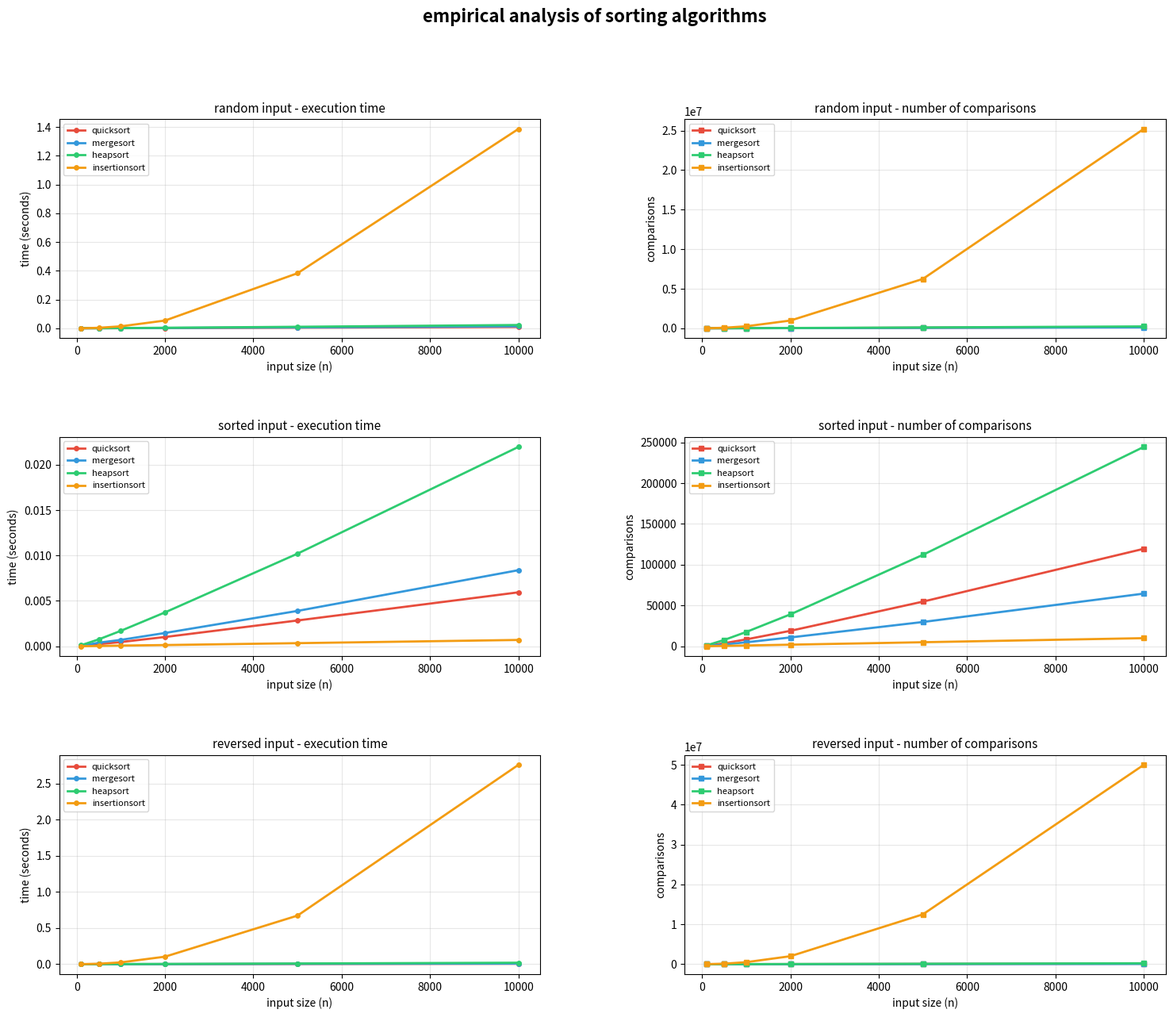

Python code for this plot:
import random
import time
import sys
import matplotlib.pyplot as plt
import matplotlib.gridspec as gridspec


# SECTION 1 ALGORITHM IMPLEMENTATIONS

# this global variable counts how many comparisons each algorithm makes
comparison_count = 0

def reset_counter():
    # resets the counter before each benchmark run so results don't mix
    global comparison_count
    comparison_count = 0


# quicksort
# picks a pivot from the middle of the array and splits elements into
# left (smaller), middle (equal), and right (larger), then recurses on each side
def quicksort(arr):
    global comparison_count
    if len(arr) <= 1:
        return arr  # base case: a single element is already sorted
    pivot = arr[len(arr) // 2]  # choosing the middle element avoids worst case on sorted input
    left   = []
    middle = []
    right  = []
    for x in arr:
        comparison_count += 1  # count every time we compare an element to the pivot
        if x < pivot:
            left.append(x)
        elif x == pivot:
            middle.append(x)
        else:
            right.append(x)
    return quicksort(left) + middle + quicksort(right)  # combine the sorted parts


# mergesort
# splits the array in half recursively until we have single elements,
# then merges those halves back together in sorted order
def mergesort(arr):
    if len(arr) <= 1:
        return arr  # base case: nothing to split
    mid   = len(arr) // 2         # find the midpoint
    left  = mergesort(arr[:mid])  # sort the left half
    right = mergesort(arr[mid:])  # sort the right half
    return merge(left, right)     # merge both sorted halves

def merge(left, right):
    global comparison_count
    result = []
    i = j = 0
    # walk through both halves simultaneously, picking the smaller element each time
    while i < len(left) and j < len(right):
        comparison_count += 1  # count every head-to-head comparison between the two halves
        if left[i] <= right[j]:
            result.append(left[i])
            i += 1
        else:
            result.append(right[j])
            j += 1
    result.extend(left[i:])   # append whatever is left in the left half
    result.extend(right[j:])  # append whatever is left in the right half
    return result


# heapsort
# rearranges the array into a max-heap structure, then repeatedly moves
# the largest element (the root) to the end of the array
def heapsort(arr):
    arr = arr[:]  # work on a copy so the original array stays unchanged
    n = len(arr)
    for i in range(n // 2 - 1, -1, -1):  # start from the last non-leaf node and heapify down
        heapify(arr, n, i)
    for i in range(n - 1, 0, -1):
        arr[0], arr[i] = arr[i], arr[0]  # swap the current max (root) to its final position
        heapify(arr, i, 0)               # restore the heap property on the reduced array
    return arr

def heapify(arr, n, i):
    # ensures the subtree rooted at index i satisfies the max-heap property
    global comparison_count
    largest = i
    left    = 2 * i + 1  # index of left child
    right   = 2 * i + 2  # index of right child
    if left < n:
        comparison_count += 1
        if arr[left] > arr[largest]:   # check if left child is larger than current root
            largest = left
    if right < n:
        comparison_count += 1
        if arr[right] > arr[largest]:  # check if right child is even larger
            largest = right
    if largest != i:
        arr[i], arr[largest] = arr[largest], arr[i]  # swap root with the largest child
        heapify(arr, n, largest)                      # recursively fix the affected subtree


# insertionsort (4th algorithm, chosen for contrast with the o(n log n) group)
# takes each element and inserts it into the correct position among the already-sorted elements
def insertionsort(arr):
    global comparison_count
    arr = arr[:]  # work on a copy
    for i in range(1, len(arr)):
        key = arr[i]  # the element we are currently placing
        j   = i - 1
        while j >= 0:
            comparison_count += 1     # count each comparison as we shift elements rightward
            if arr[j] > key:
                arr[j + 1] = arr[j]  # shift the larger element one position to the right
                j -= 1
            else:
                break  # found the correct spot, stop shifting
        arr[j + 1] = key  # place the element in its correct position
    return arr


# SECTION 2 INPUT DATA PROPERTIES

# we test three distributions to expose best, average, and worst case behaviour
# random   - shuffled data, the typical real-world scenario
# sorted   - already ascending, best case for insertionsort, tricky for naive quicksort
# reversed - descending, often the hardest case for comparison-based sorts

def generate_random(n):
    return random.sample(range(n * 10), n)  # n unique random integers

def generate_sorted(n):
    return list(range(n))  # 0, 1, 2, ..., n-1

def generate_reversed(n):
    return list(range(n, 0, -1))  # n, n-1, ..., 1


# SECTION 3 METRICS

# two metrics are recorded for each run:
#   execution time   - measures real-world speed in seconds
#   comparison count - measures algorithmic work, independent of hardware speed

def benchmark(sort_fn, data):
    reset_counter()            # clear the global counter before starting
    arr   = data[:]            # sort a copy so the original stays intact for other algorithms
    start = time.perf_counter()
    sort_fn(arr)
    elapsed = time.perf_counter() - start  # total time taken by the sort
    return elapsed, comparison_count


# SECTION 4 EMPIRICAL ANALYSIS

# input sizes span a wide range so we can clearly see how each algorithm scales
sizes = [100, 500, 1000, 2000, 5000, 10000]

distributions = {
    "random":   generate_random,
    "sorted":   generate_sorted,
    "reversed": generate_reversed,
}

algorithms = {
    "quicksort":     quicksort,
    "mergesort":     mergesort,
    "heapsort":      heapsort,
    "insertionsort": insertionsort,
}

# python's default recursion limit is 1000; deep recursive calls on large arrays need more
sys.setrecursionlimit(20000)

# nested dict: results[distribution][algorithm] holds lists of times and comparison counts
results = {dist: {alg: {"time": [], "comps": []} for alg in algorithms}
           for dist in distributions}

print("running benchmarks, this may take a moment...\n")

for dist_name, gen_fn in distributions.items():
    print(f"  distribution: {dist_name}")
    for n in sizes:
        data = gen_fn(n)  # generate fresh input for this size and distribution
        for alg_name, sort_fn in algorithms.items():
            t, c = benchmark(sort_fn, data)                  # run the benchmark
            results[dist_name][alg_name]["time"].append(t)   # store time result
            results[dist_name][alg_name]["comps"].append(c)  # store comparison count
        print(f"    n={n:>6}  done")
    print()

print("benchmarks complete, generating plots...\n")


# SECTION 5 GRAPHICAL PRESENTATION

# one distinct color per algorithm so the lines are easy to tell apart
colors = {
    "quicksort":     "#e74c3c",
    "mergesort":     "#3498db",
    "heapsort":      "#2ecc71",
    "insertionsort": "#f39c12",
}

fig = plt.figure(figsize=(18, 14))
fig.suptitle("empirical analysis of sorting algorithms", fontsize=16, fontweight="bold", y=0.98)

# layout: 3 rows (one per distribution) x 2 columns (time on left, comparisons on right)
gs = gridspec.GridSpec(3, 2, figure=fig, hspace=0.45, wspace=0.3)

for row, dist_name in enumerate(distributions):
    # left column: execution time
    ax_time = fig.add_subplot(gs[row, 0])
    for alg_name in algorithms:
        ax_time.plot(
            sizes,
            results[dist_name][alg_name]["time"],
            marker="o", linewidth=2, markersize=4,
            color=colors[alg_name], label=alg_name
        )
    ax_time.set_title(f"{dist_name} input - execution time", fontsize=11)
    ax_time.set_xlabel("input size (n)")
    ax_time.set_ylabel("time (seconds)")
    ax_time.legend(fontsize=8)
    ax_time.grid(True, alpha=0.3)

    # right column: number of comparisons
    ax_comp = fig.add_subplot(gs[row, 1])
    for alg_name in algorithms:
        ax_comp.plot(
            sizes,
            results[dist_name][alg_name]["comps"],
            marker="s", linewidth=2, markersize=4,
            color=colors[alg_name], label=alg_name
        )
    ax_comp.set_title(f"{dist_name} input - number of comparisons", fontsize=11)
    ax_comp.set_xlabel("input size (n)")
    ax_comp.set_ylabel("comparisons")
    ax_comp.legend(fontsize=8)
    ax_comp.grid(True, alpha=0.3)

plt.savefig("sorting_analysis.png", dpi=150, bbox_inches="tight")  # save the figure to disk
plt.show()
print("plot saved as 'sorting_analysis.png'")
